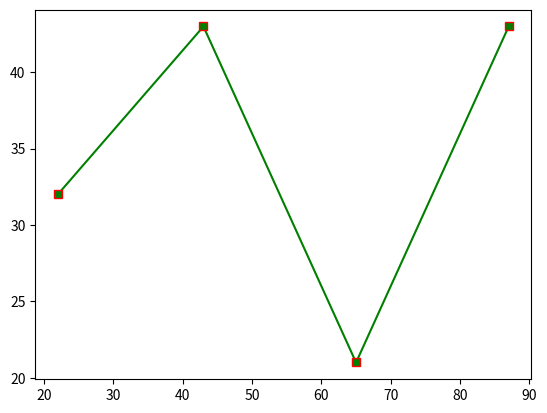

Generate this figure with matplotlib:
import numpy as np
import matplotlib.pyplot as pll
x=np.array([22,43,65,87])
y=np.array([32,43,21,43])

pll.plot(
    x,y,
    mfc='g',
    mec='r',
    c='g',
    marker='s',
    linestyle='solid'

)
pll.show()
